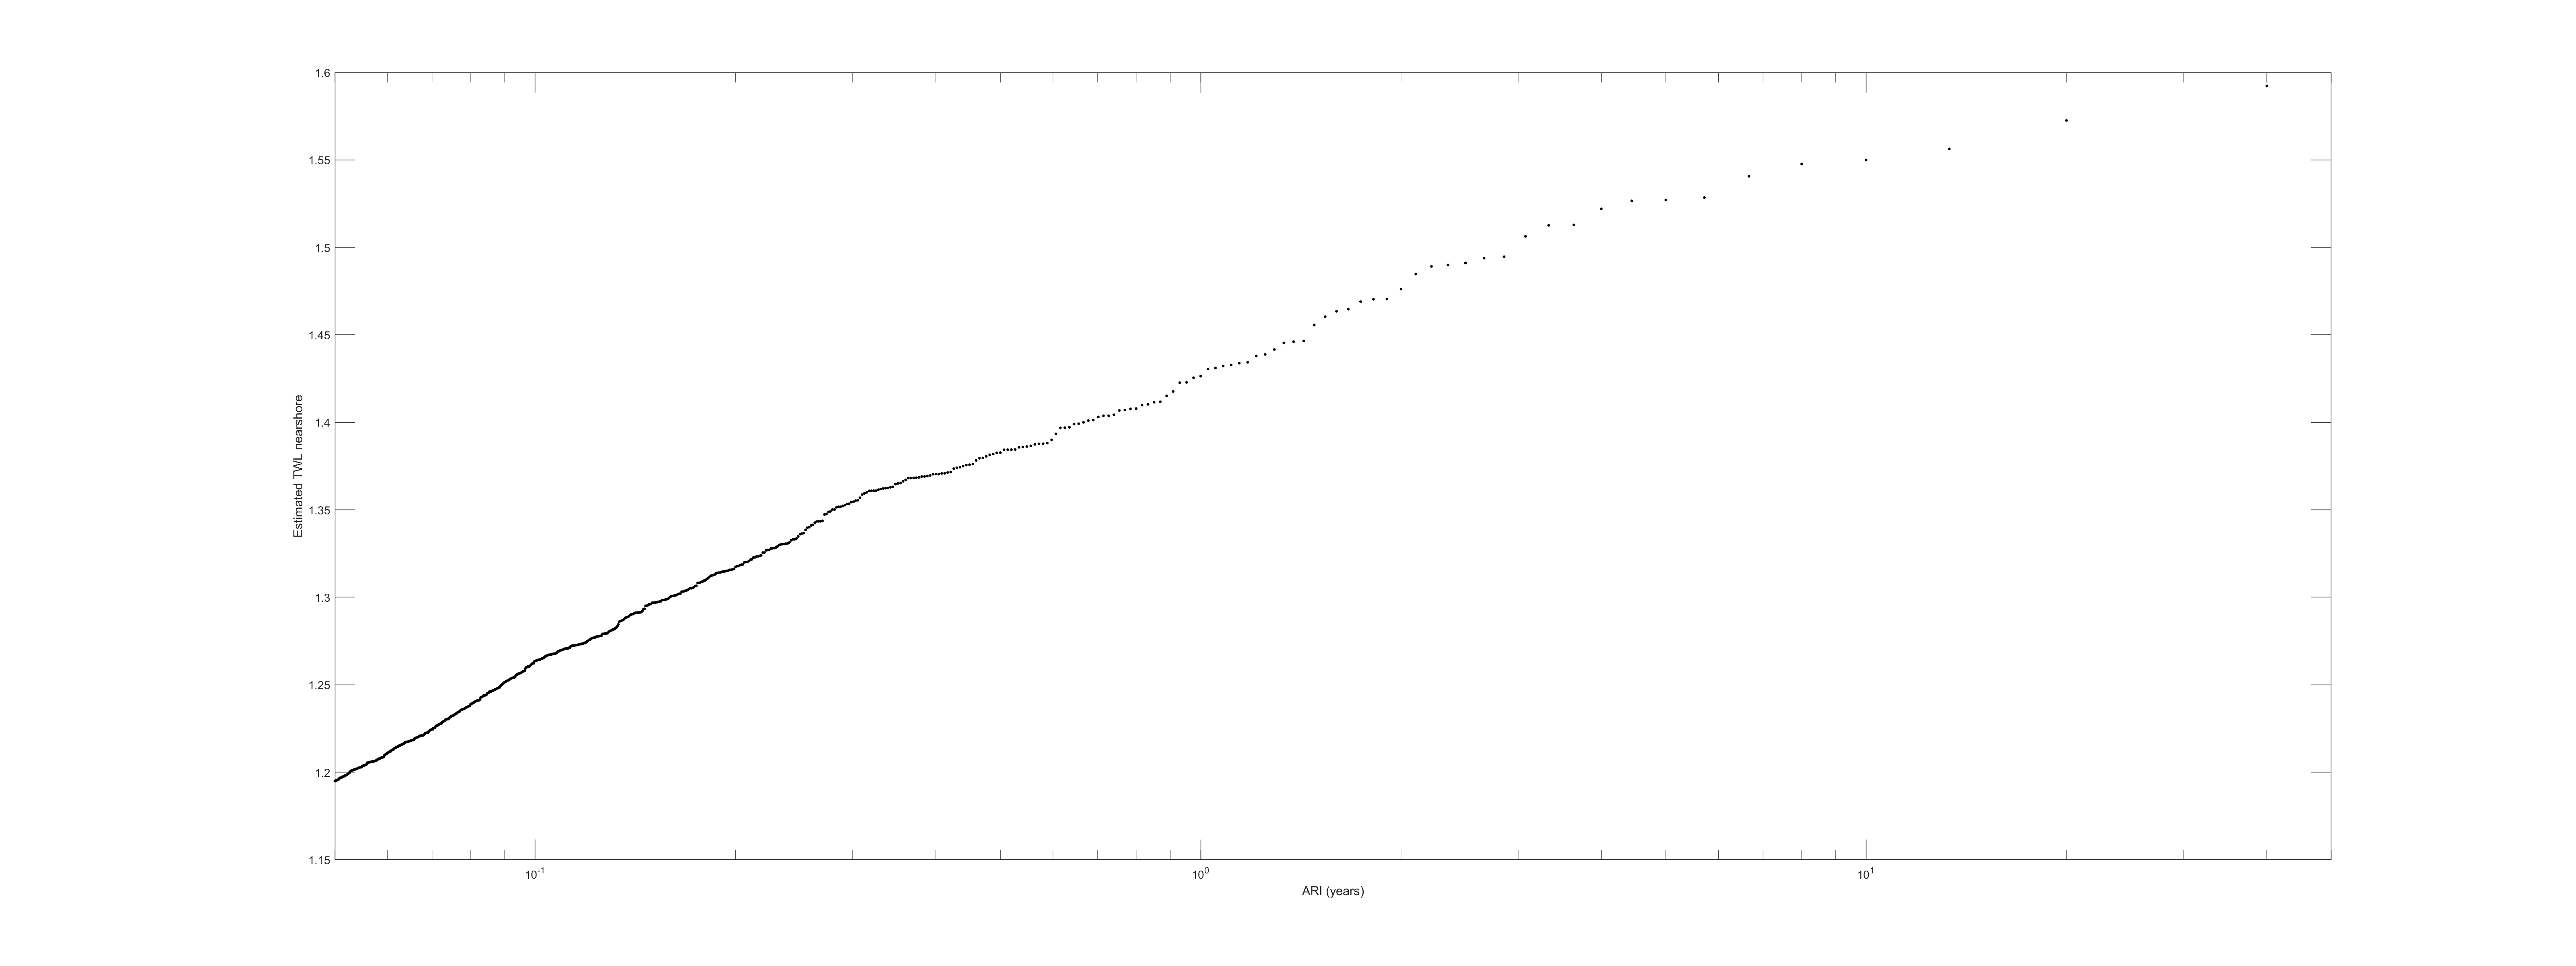

The table this chart was drawn from, first rows:
1, 2, 5, 10
1.426, 1.476, 1.527, 1.55
